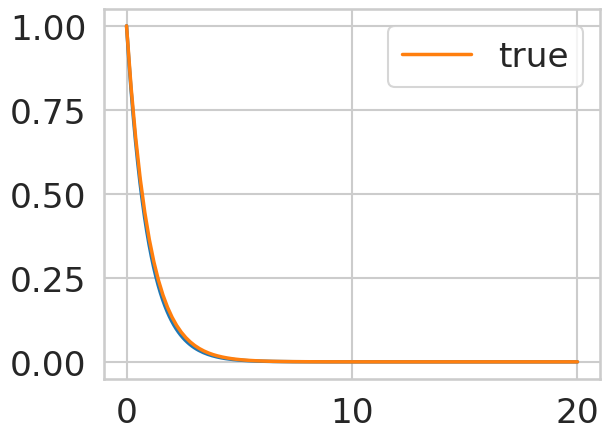

Generate this figure with matplotlib:
import numpy as np
import matplotlib.pyplot as plt
import seaborn as sns
sns.set_context("talk", font_scale=1.5, rc={"lines.linewidth": 2.5})
sns.set_style("whitegrid")

# # Escalate
# lambda_eig = 1; h = 0.1; final_t = 20

# # True : e^(-t)
lambda_eig = -1; h = 0.1; final_t = 20

# # Plunge to 0
# lambda_eig = -1; h = 1; final_t = 20

# # Zigzagoon
# lambda_eig = -1; h = 1.5; final_t = 20

# # At the edge
# lambda_eig = -1; h = 2; final_t = 20

# Blow up
# lambda_eig = -1; h = 2.5; final_t = 20

t_values = [0]
y_values = [1]

def f(y):
    return lambda_eig * y

while t_values[-1] < final_t:
    t_values.append(t_values[-1] + h)
    y_values.append(y_values[-1] + h*f(y_values[-1]))

mesh = np.linspace(0, final_t, 100)
plt.plot(t_values, y_values)
plt.plot(mesh, np.exp(lambda_eig*mesh), label="true")
plt.legend()

